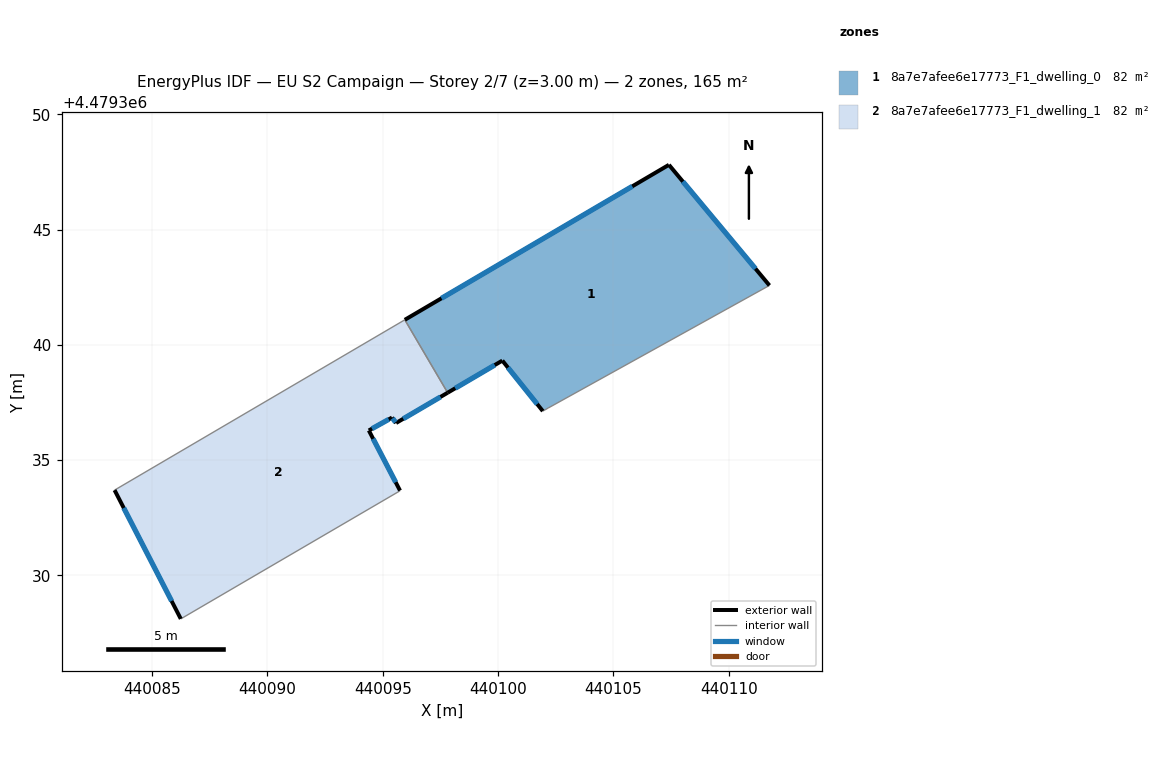
=== STOREY PLAN SPEC (per zone: floor XY polygon, exterior-wall plan segments, windows/doors) ===
zone 1: 8a7e7afee6e17773_F1_dwelling_0  (82.3 m²)
  floor: (440107.41, 4479347.81) (440111.77, 4479342.58) (440102.17, 4479337.26) (440101.94, 4479337.13) (440100.19, 4479339.32) (440097.81, 4479337.93) (440095.96, 4479341.09)
  exterior wall: (440100.19, 4479339.32) – (440101.94, 4479337.13)  [2.8 m]
    window: (440100.43, 4479339.02) – (440101.70, 4479337.43)  [4.4 m²]
  exterior wall: (440097.81, 4479337.93) – (440100.19, 4479339.32)  [2.8 m]
    window: (440098.14, 4479338.12) – (440099.86, 4479339.13)  [4.3 m²]
  exterior wall: (440107.41, 4479347.81) – (440095.96, 4479341.09)  [13.3 m]
    window: (440105.82, 4479346.88) – (440097.55, 4479342.02)  [20.8 m²]
  exterior wall: (440111.77, 4479342.58) – (440107.41, 4479347.81)  [6.8 m]
    window: (440111.16, 4479343.30) – (440108.01, 4479347.08)  [10.7 m²]
  interior walls: 3
zone 2: 8a7e7afee6e17773_F1_dwelling_1  (82.3 m²)
  floor: (440095.96, 4479341.09) (440097.81, 4479337.93) (440095.58, 4479336.61) (440095.40, 4479336.85) (440094.40, 4479336.29) (440095.75, 4479333.68) (440095.69, 4479333.64) (440086.24, 4479328.12) (440083.37, 4479333.70)
  exterior wall: (440095.40, 4479336.85) – (440095.58, 4479336.61)  [0.3 m]
    window: (440095.43, 4479336.82) – (440095.55, 4479336.65)  [0.5 m²]
  exterior wall: (440094.40, 4479336.29) – (440095.40, 4479336.85)  [1.2 m]
    window: (440094.54, 4479336.37) – (440095.26, 4479336.77)  [1.8 m²]
  exterior wall: (440095.75, 4479333.68) – (440094.40, 4479336.29)  [2.9 m]
    window: (440095.56, 4479334.04) – (440094.58, 4479335.93)  [4.6 m²]
  exterior wall: (440083.37, 4479333.70) – (440086.24, 4479328.12)  [6.3 m]
    window: (440083.77, 4479332.93) – (440085.84, 4479328.89)  [9.8 m²]
  exterior wall: (440095.58, 4479336.61) – (440097.81, 4479337.93)  [2.6 m]
    window: (440095.89, 4479336.80) – (440097.50, 4479337.74)  [4.1 m²]
  interior walls: 4

=== DERIVED (storey summary) ===
Building: EU S2 Campaign
Storey: 2 of 7  (floor level z = 3.00 m)
Storey gross floor area: 164.6 m²
Zones on this storey: 2
  - 8a7e7afee6e17773_F1_dwelling_0: floor 82.3 m²; exterior wall 25.6 m (76.9 m²); 4 window(s) 40.2 m²; WWR 52.2%
  - 8a7e7afee6e17773_F1_dwelling_1: floor 82.3 m²; exterior wall 13.3 m (39.8 m²); 5 window(s) 20.8 m²; WWR 52.2%
Zone adjacency (shared interzone walls):
  - 8a7e7afee6e17773_F1_dwelling_0 ↔ 8a7e7afee6e17773_F1_dwelling_1